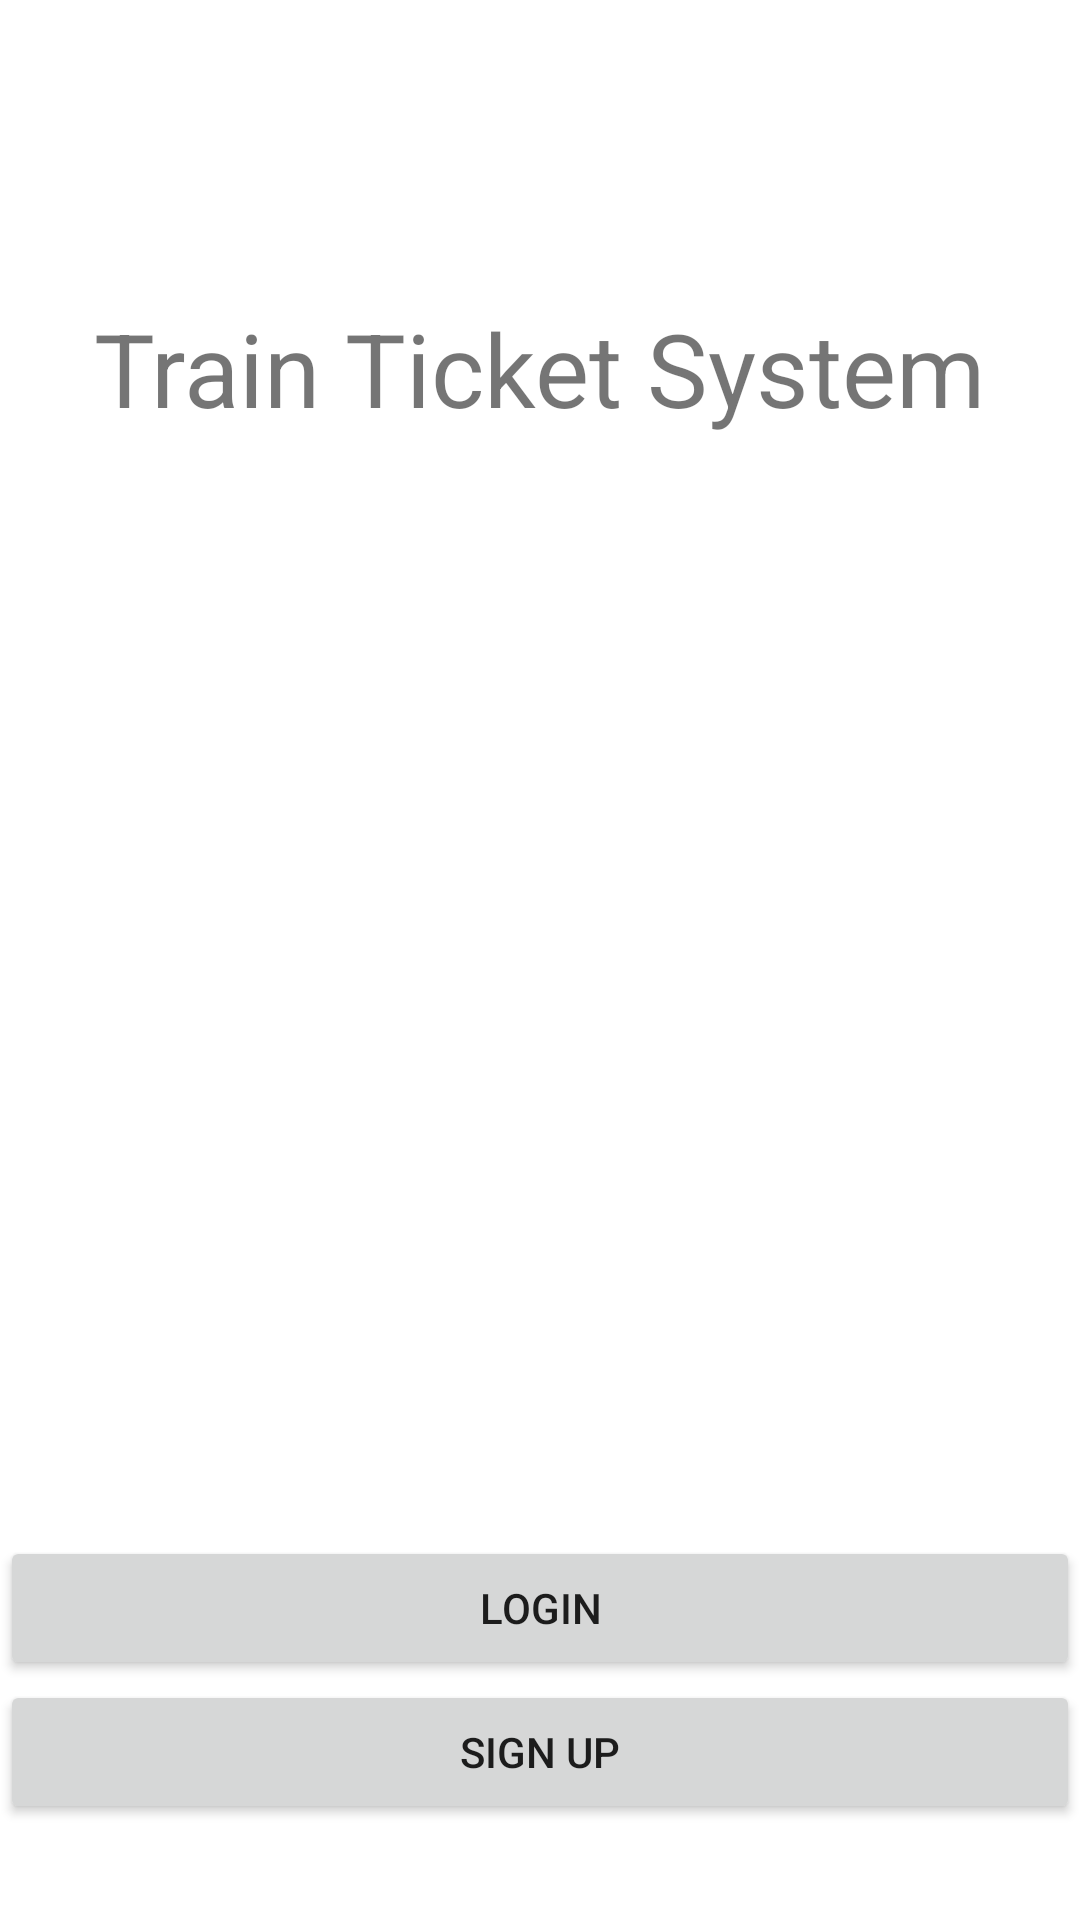

Layout XML and referenced resources for this Android screen:
<!-- AndroidManifest.xml: application theme AppTheme -->
<!-- res/layout/activity_authentication.xml -->
<?xml version="1.0" encoding="utf-8"?>
<androidx.constraintlayout.widget.ConstraintLayout xmlns:android="http://schemas.android.com/apk/res/android"
    xmlns:app="http://schemas.android.com/apk/res-auto"
    xmlns:tools="http://schemas.android.com/tools"
    android:layout_width="match_parent"
    android:layout_height="match_parent"
    tools:context=".AuthenticationActivity">

    <Button
        android:id="@+id/btn_signup_authentication"
        android:layout_width="0dp"
        android:layout_height="wrap_content"
        android:layout_marginBottom="32dp"
        android:text="Sign Up"
        app:layout_constraintBottom_toBottomOf="parent"
        app:layout_constraintEnd_toEndOf="parent"
        app:layout_constraintHorizontal_bias="1.0"
        app:layout_constraintStart_toStartOf="parent" />

    <TextView
        android:id="@+id/textView8"
        android:layout_width="wrap_content"
        android:layout_height="wrap_content"
        android:layout_marginTop="100dp"
        android:text="Train Ticket System"
        android:textSize="34sp"
        app:layout_constraintEnd_toEndOf="parent"
        app:layout_constraintStart_toStartOf="parent"
        app:layout_constraintTop_toTopOf="parent" />

    <Button
        android:id="@+id/btn_login_authentication"
        android:layout_width="0dp"
        android:layout_height="wrap_content"
        android:text="Login"
        app:layout_constraintBottom_toTopOf="@+id/btn_signup_authentication"
        app:layout_constraintEnd_toEndOf="parent"
        app:layout_constraintStart_toStartOf="parent" />

    <ImageView
        android:id="@+id/iv_logo_authentication"
        android:layout_width="320dp"
        android:layout_height="254dp"
        app:layout_constraintBottom_toTopOf="@+id/btn_login_authentication"
        app:layout_constraintEnd_toEndOf="parent"
        app:layout_constraintStart_toStartOf="parent"
        app:layout_constraintTop_toBottomOf="@+id/textView8"
        tools:srcCompat="@tools:sample/avatars" />

</androidx.constraintlayout.widget.ConstraintLayout>
<!-- resources referenced by this layout -->
<resources>

</resources>
